Run: headless pygame with SDL's dummy video driver; simulated clock (each Clock.tick advances the game by its frame time, no real sleeping); random seed 0; keys injected as events and as key.get_pressed() state; mouse plan: one left click at the window centre at the start of phase 2, then a move to the lower-right quarter at the start of phase 3.
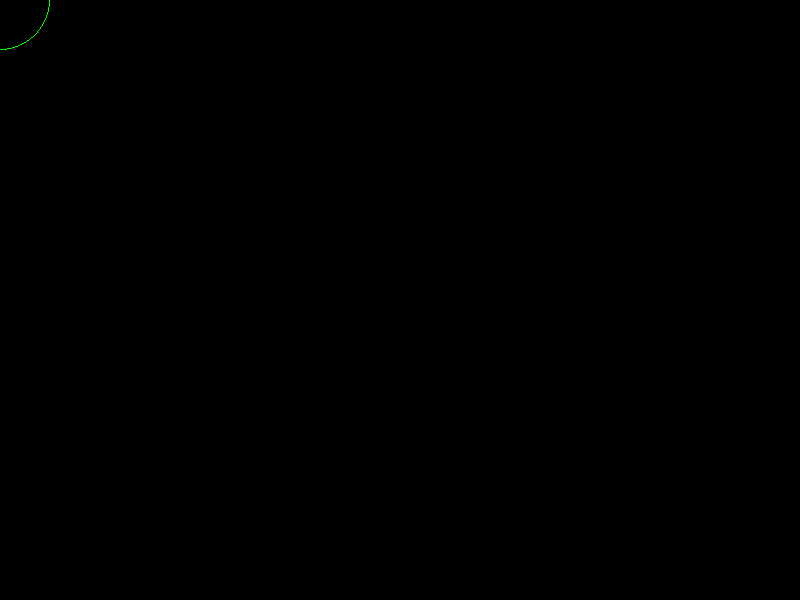
Frame 1 of 4 · flips 1–60 · no input
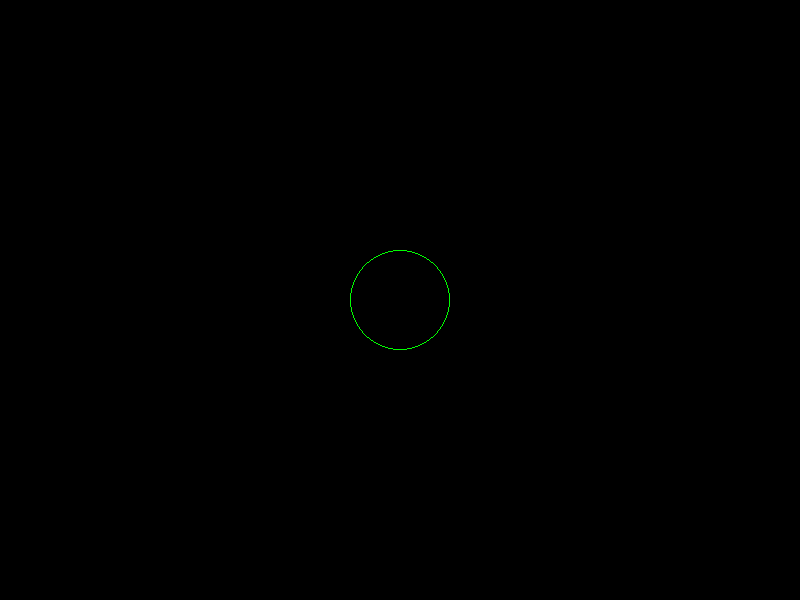
Frame 2 of 4 · flips 61–180 · clicked the window centre · tapped SPACE, RETURN · held RIGHT (→), D
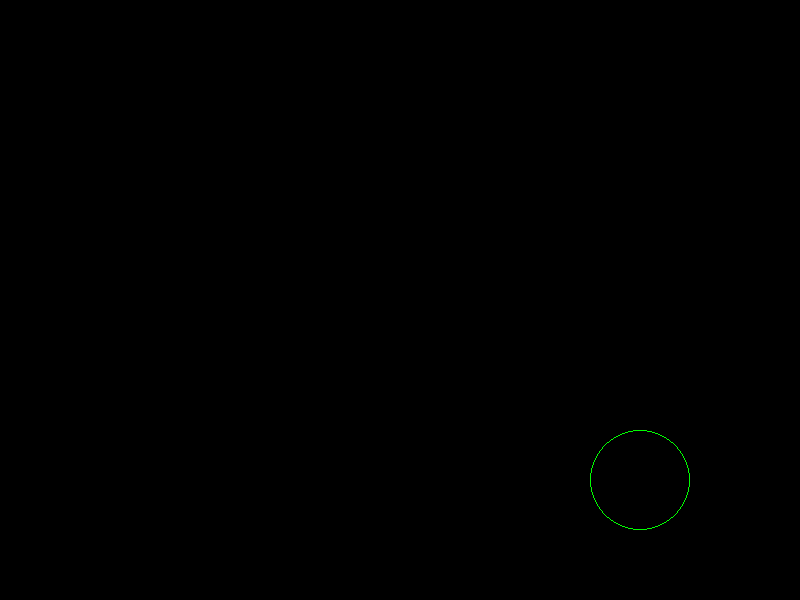
Frame 3 of 4 · flips 181–300 · moved the mouse to the lower-right quarter · held DOWN (↓), S
Frame 4 of 4 · flips 301–420 · held LEFT (←), A, UP (↑), W · screen unchanged from frame 3, image omitted

The pygame program that drew these frames:

import pygame

if __name__ == '__main__':
	pygame.init()
	pantalla = pygame.display.set_mode([800, 600])

	fin = False
	pos = [0, 0]

	while not fin:
		for event in pygame.event.get():
			if event.type == pygame.QUIT:
				fin = True

			if event.type == pygame.MOUSEMOTION:
				pos = event.pos

		pantalla.fill((0, 0, 0))
		pygame.draw.circle(pantalla, (0, 255, 0), pos, 50, 1)
		pygame.display.flip()
